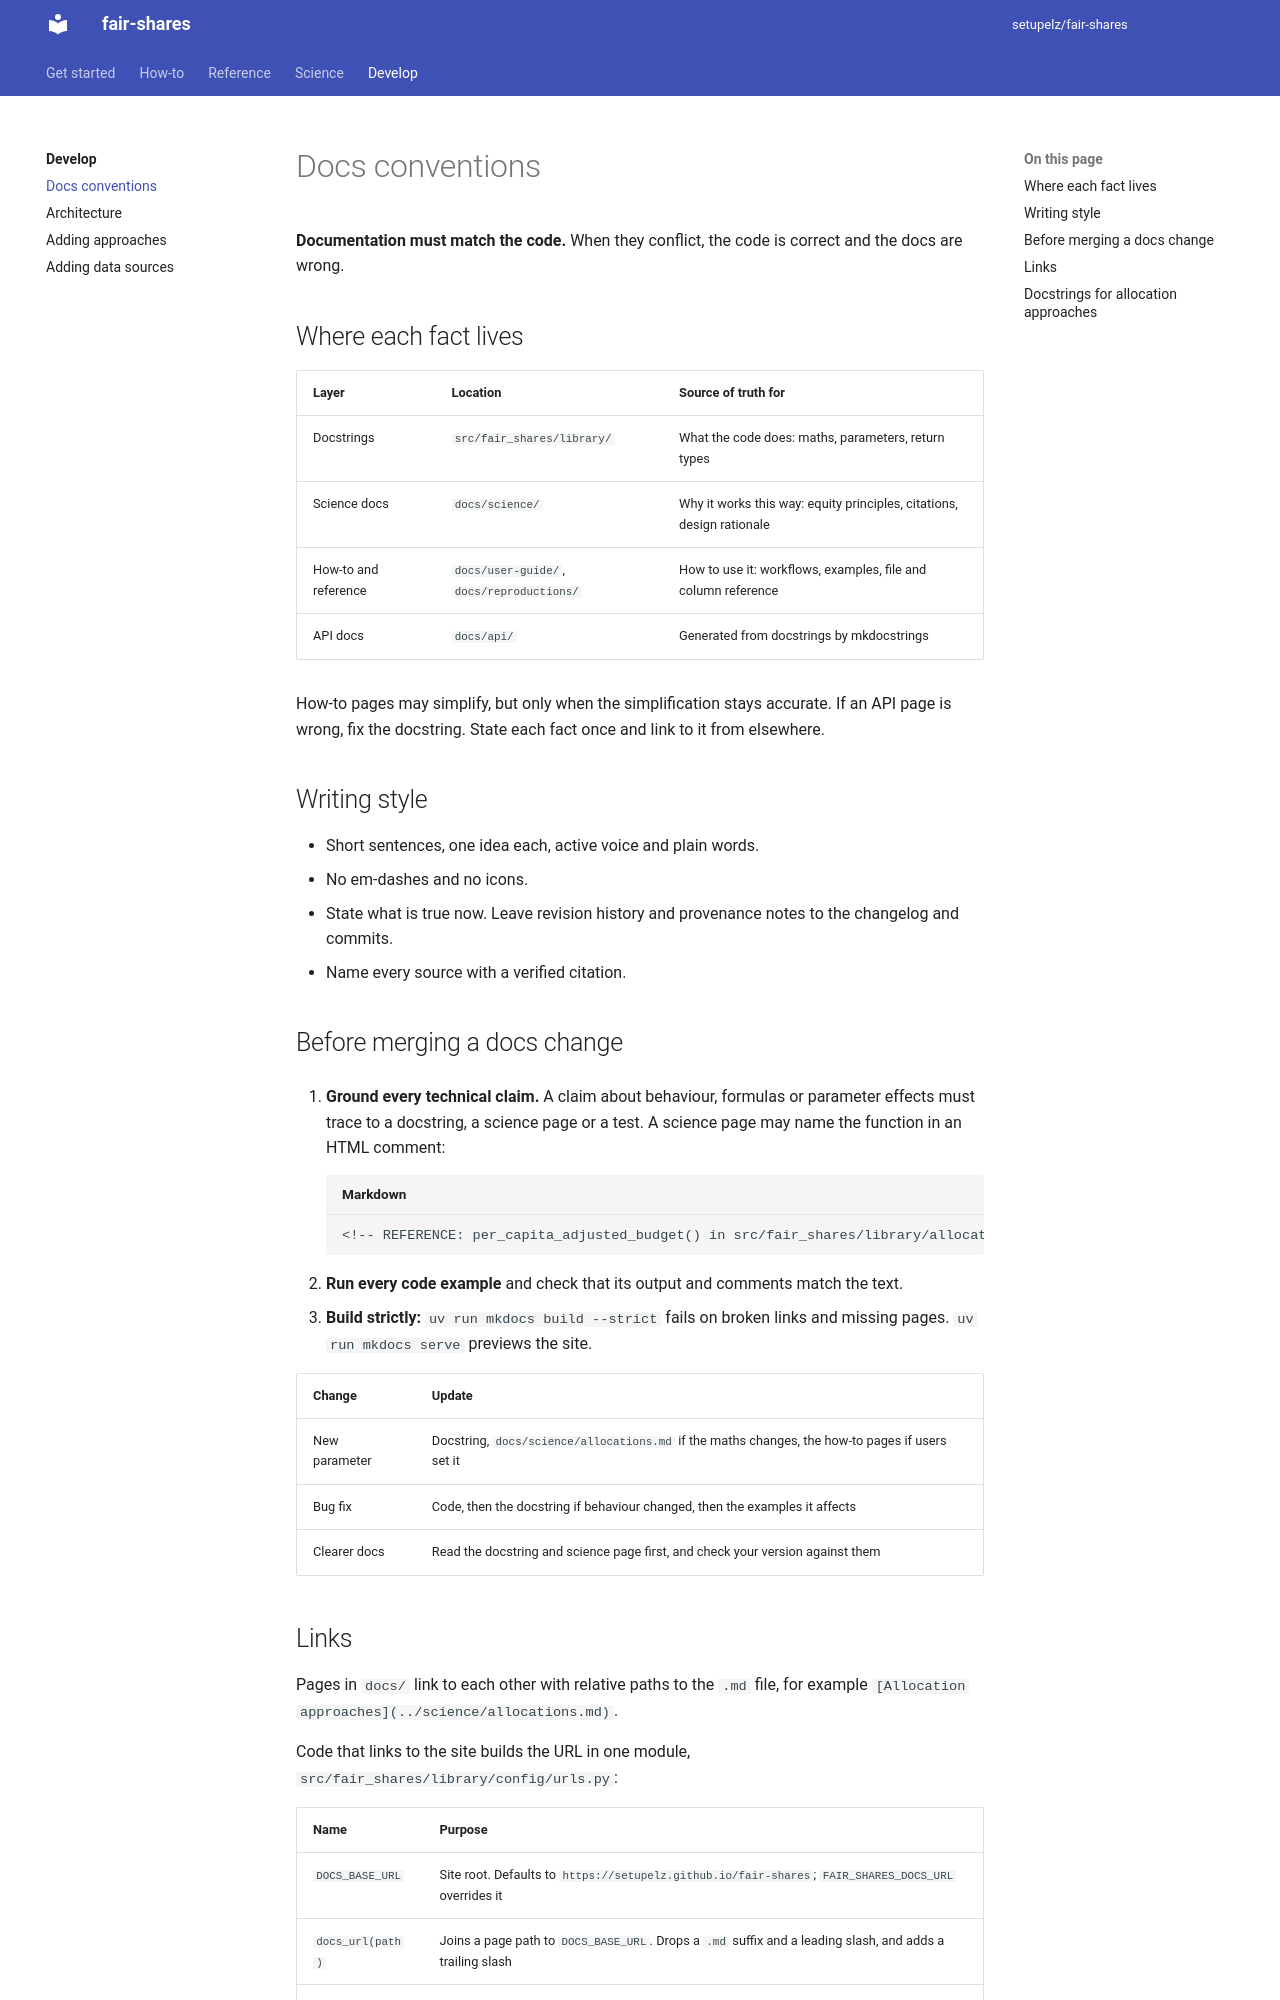

repository: setupelz/fair-shares · page: dev-guide/docs-conventions/index.html · generator: mkdocs

---
title: Docs conventions
description: How to write and check fair-shares documentation, docstrings and links
---

# Docs conventions

**Documentation must match the code.** When they conflict, the code is correct and the docs are wrong.

## Where each fact lives

| Layer | Location | Source of truth for |
| --- | --- | --- |
| Docstrings | `src/fair_shares/library/` | What the code does: maths, parameters, return types |
| Science docs | `docs/science/` | Why it works this way: equity principles, citations, design rationale |
| How-to and reference | `docs/user-guide/`, `docs/reproductions/` | How to use it: workflows, examples, file and column reference |
| API docs | `docs/api/` | Generated from docstrings by mkdocstrings |

How-to pages may simplify, but only when the simplification stays accurate. If an API page is wrong, fix the docstring.
State each fact once and link to it from elsewhere.

## Writing style

- Short sentences, one idea each, active voice and plain words.
- No em-dashes and no icons.
- State what is true now. Leave revision history and provenance notes to the changelog and commits.
- Name every source with a verified citation.

## Before merging a docs change

1. **Ground every technical claim.** A claim about behaviour, formulas or parameter effects must trace to a docstring, a science page or a test. A science page may name the function in an HTML comment:

    ```markdown
    <!-- REFERENCE: per_capita_adjusted_budget() in src/fair_shares/library/allocations/budgets/per_capita.py -->
    ```

2. **Run every code example** and check that its output and comments match the text.
3. **Build strictly:** `uv run mkdocs build --strict` fails on broken links and missing pages. `uv run mkdocs serve` previews the site.

| Change | Update |
| --- | --- |
| New parameter | Docstring, `docs/science/allocations.md` if the maths changes, the how-to pages if users set it |
| Bug fix | Code, then the docstring if behaviour changed, then the examples it affects |
| Clearer docs | Read the docstring and science page first, and check your version against them |
